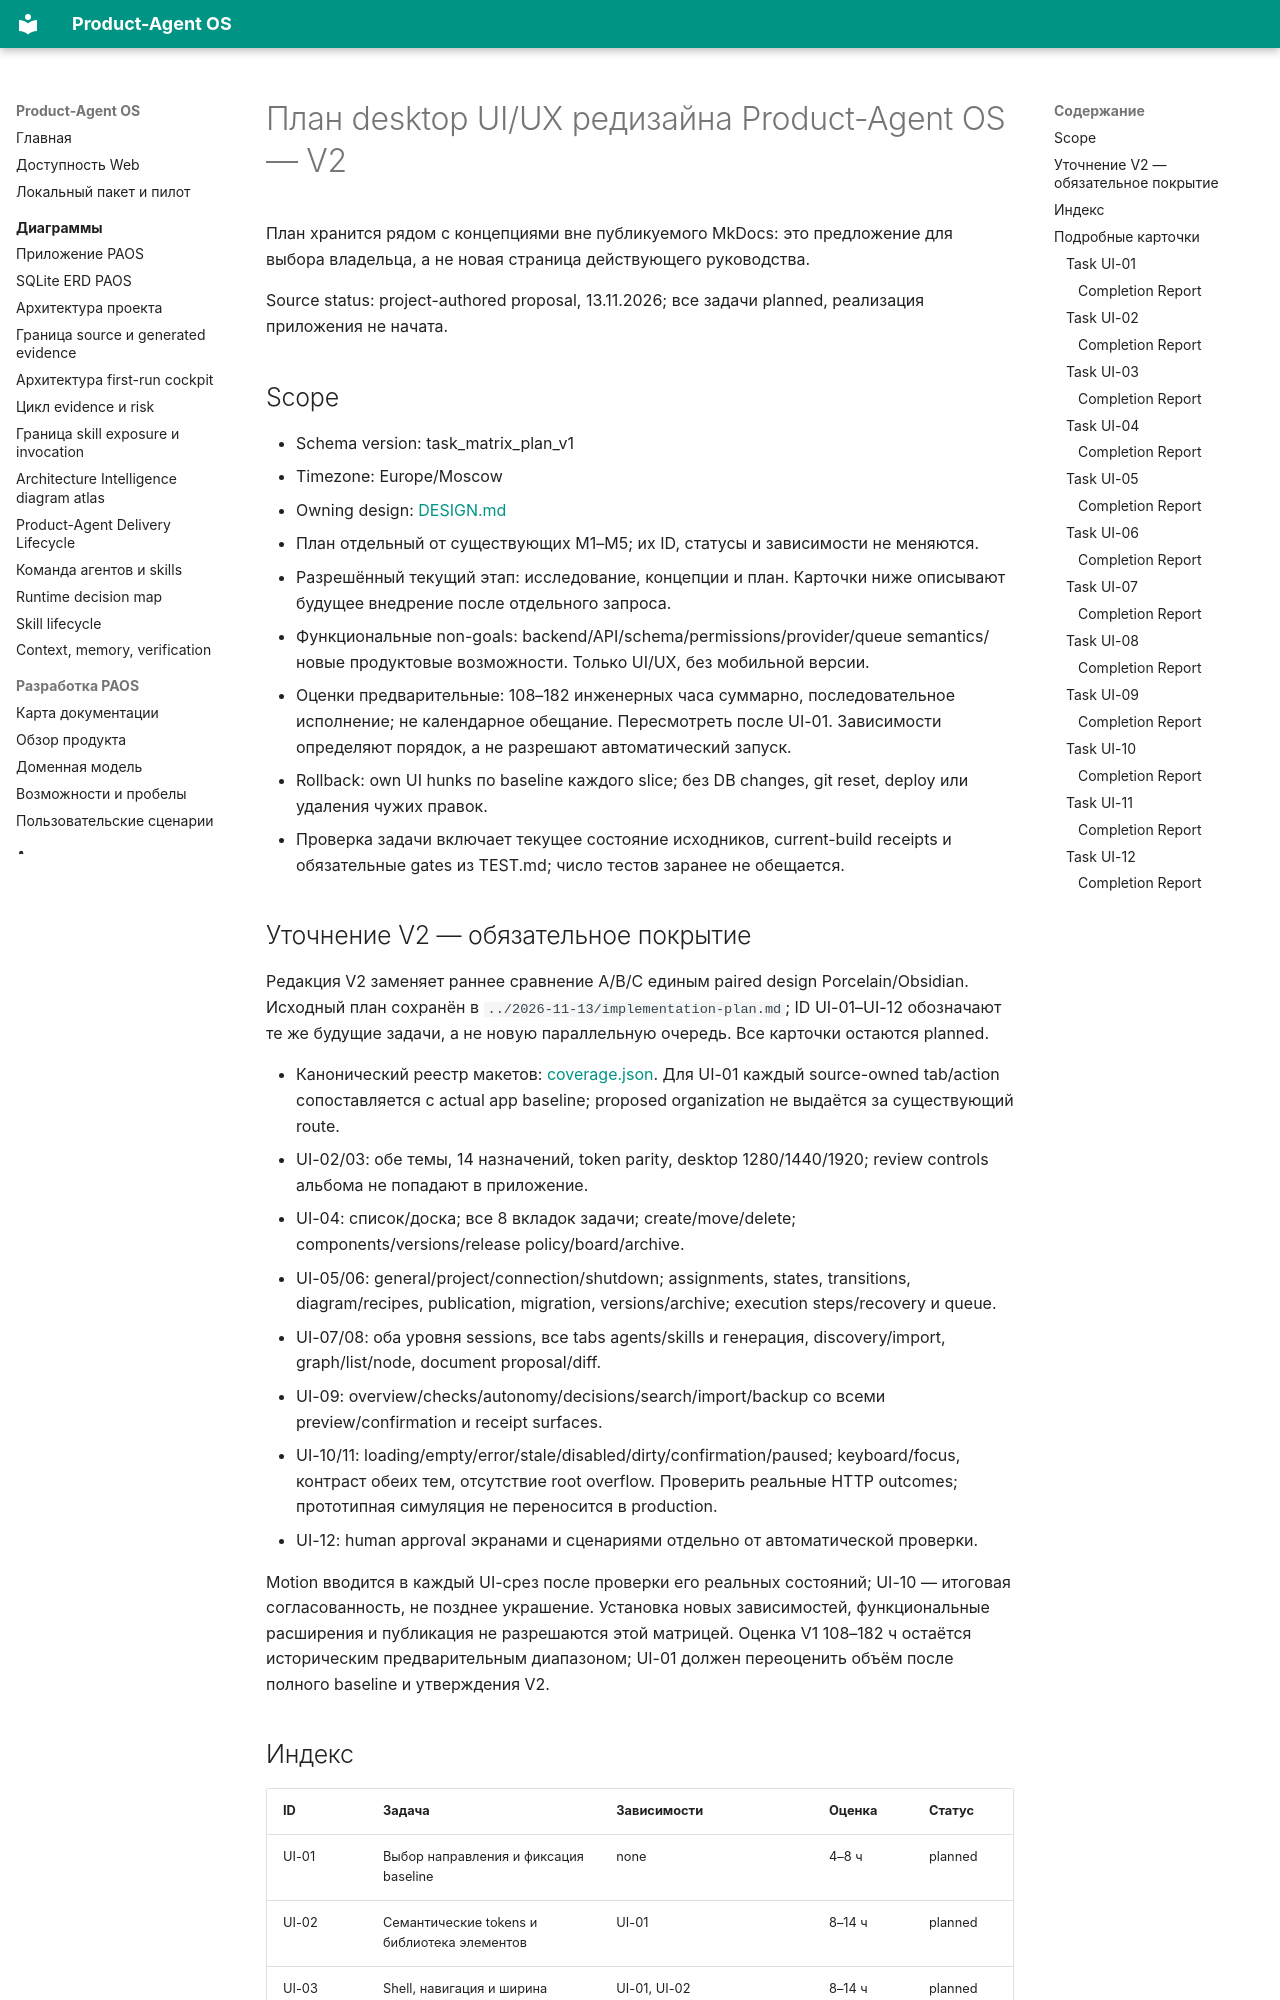

repository: alexroadcaster/product-agent-os · page: planning/2026-11-13-v2-ui-implementation-plan.html · generator: mkdocs

# План desktop UI/UX редизайна Product-Agent OS — V2

План хранится рядом с концепциями вне публикуемого MkDocs: это предложение для выбора владельца, а не новая страница действующего руководства.

Source status: project-authored proposal, 13.11.2026; все задачи planned, реализация приложения не начата.

## Scope

- Schema version: task_matrix_plan_v1
- Timezone: Europe/Moscow
- Owning design: [DESIGN.md](https://github.com/alexroadcaster/product-agent-os/blob/33ed0350738e549f932a9fffdeeff9d4908ca94c/DESIGN.md)
- План отдельный от существующих M1–M5; их ID, статусы и зависимости не меняются.
- Разрешённый текущий этап: исследование, концепции и план. Карточки ниже описывают будущее внедрение после отдельного запроса.
- Функциональные non-goals: backend/API/schema/permissions/provider/queue semantics/новые продуктовые возможности. Только UI/UX, без мобильной версии.
- Оценки предварительные: 108–182 инженерных часа суммарно, последовательное исполнение; не календарное обещание. Пересмотреть после UI-01. Зависимости определяют порядок, а не разрешают автоматический запуск.
- Rollback: own UI hunks по baseline каждого slice; без DB changes, git reset, deploy или удаления чужих правок.
- Проверка задачи включает текущее состояние исходников, current-build receipts и обязательные gates из TEST.md; число тестов заранее не обещается.

## Уточнение V2 — обязательное покрытие

Редакция V2 заменяет раннее сравнение A/B/C единым paired design Porcelain/Obsidian. Исходный план сохранён в `../2026-11-13/implementation-plan.md`; ID UI-01–UI-12 обозначают те же будущие задачи, а не новую параллельную очередь. Все карточки остаются planned.

- Канонический реестр макетов: [coverage.json](https://github.com/alexroadcaster/product-agent-os/blob/33ed0350738e549f932a9fffdeeff9d4908ca94c/design/2026-11-13-v2/coverage.json). Для UI-01 каждый source-owned tab/action сопоставляется с actual app baseline; proposed organization не выдаётся за существующий route.
- UI-02/03: обе темы, 14 назначений, token parity, desktop 1280/1440/1920; review controls альбома не попадают в приложение.
- UI-04: список/доска; все 8 вкладок задачи; create/move/delete; components/versions/release policy/board/archive.
- UI-05/06: general/project/connection/shutdown; assignments, states, transitions, diagram/recipes, publication, migration, versions/archive; execution steps/recovery и queue.
- UI-07/08: оба уровня sessions, все tabs agents/skills и генерация, discovery/import, graph/list/node, document proposal/diff.
- UI-09: overview/checks/autonomy/decisions/search/import/backup со всеми preview/confirmation и receipt surfaces.
- UI-10/11: loading/empty/error/stale/disabled/dirty/confirmation/paused; keyboard/focus, контраст обеих тем, отсутствие root overflow. Проверить реальные HTTP outcomes; прототипная симуляция не переносится в production.
- UI-12: human approval экранами и сценариями отдельно от автоматической проверки.

Motion вводится в каждый UI-срез после проверки его реальных состояний; UI-10 — итоговая согласованность, не позднее украшение. Установка новых зависимостей, функциональные расширения и публикация не разрешаются этой матрицей. Оценка V1 108–182 ч остаётся историческим предварительным диапазоном; UI-01 должен переоценить объём после полного baseline и утверждения V2.
